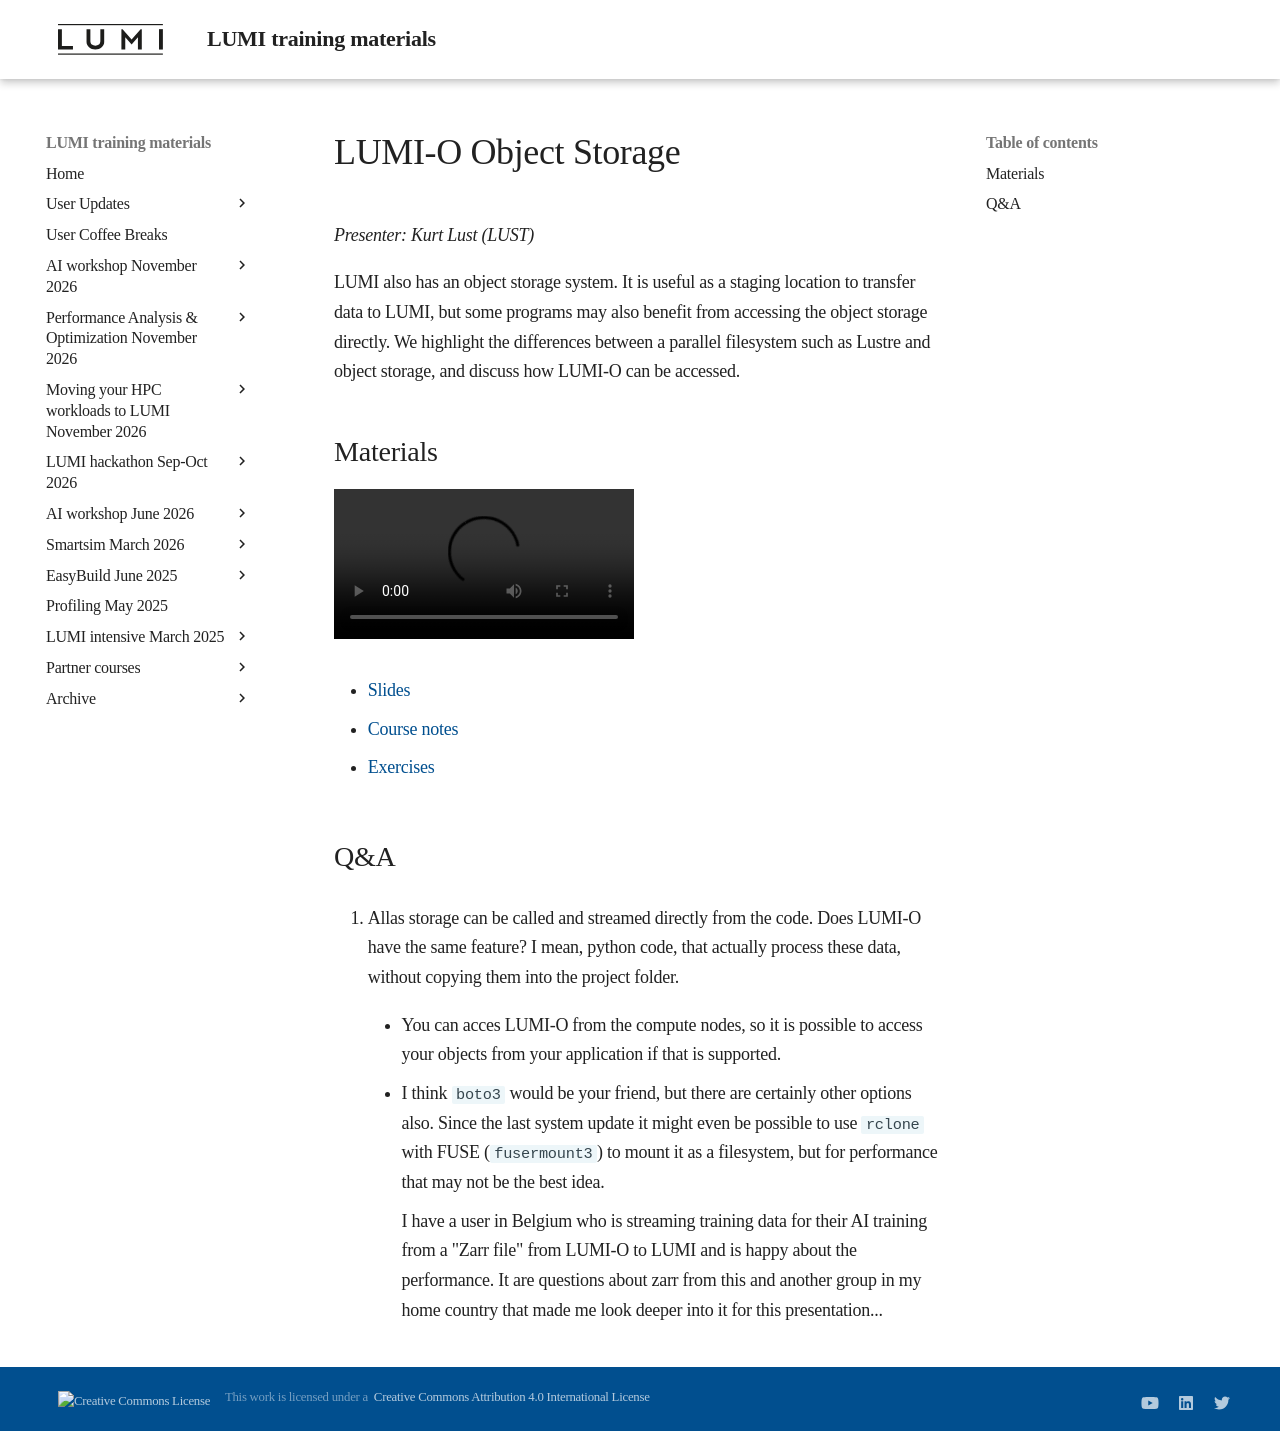

repository: Lumi-supercomputer/LUMI-training-materials · page: 2day-20241210/M10-ObjectStorage/index.html · generator: mkdocs

# LUMI-O Object Storage

*Presenter: Kurt Lust (LUST)*

LUMI also has an object storage system. It is useful as a staging location
to transfer data to LUMI, but some programs may also benefit from accessing the 
object storage directly.
We highlight the differences
between a parallel filesystem such as Lustre and object storage, and discuss how
LUMI-O can be accessed.


## Materials

<!--
Materials will be made available during and after the lecture
-->

<video src="https://462000265.lumidata.eu/2day-20241210/recordings/10-ObjectStorage.mp4" controls="controls"></video>

-   [Slides](https://462000265.lumidata.eu/2day-20241210/files/LUMI-2day-20241210-10-ObjectStorage.pdf)

-   [Course notes](10-ObjectStorage.md)

-   [Exercises](E10-ObjectStorage.md)

<!--
-   A video recording will follow.
-->


## Q&A

1.  Allas storage can be called and streamed directly from the code. Does LUMI-O have the same feature? I mean, python code, that actually process these data, without copying them into the project folder.

    -   You can acces LUMI-O from the compute nodes, so it is possible to access your objects from your application if that is supported.

    -   I think `boto3` would be your friend, but there are certainly other options also. Since the last system update it might even be possible to use `rclone` with FUSE (`fusermount3`) to mount it as a filesystem, but for performance that may not be the best idea.

        I have a user in Belgium who is streaming training data for their AI training from a "Zarr file" from LUMI-O to LUMI and is happy about the performance. It are questions about zarr from this and another group in my home country that made me look deeper into it for this presentation...
